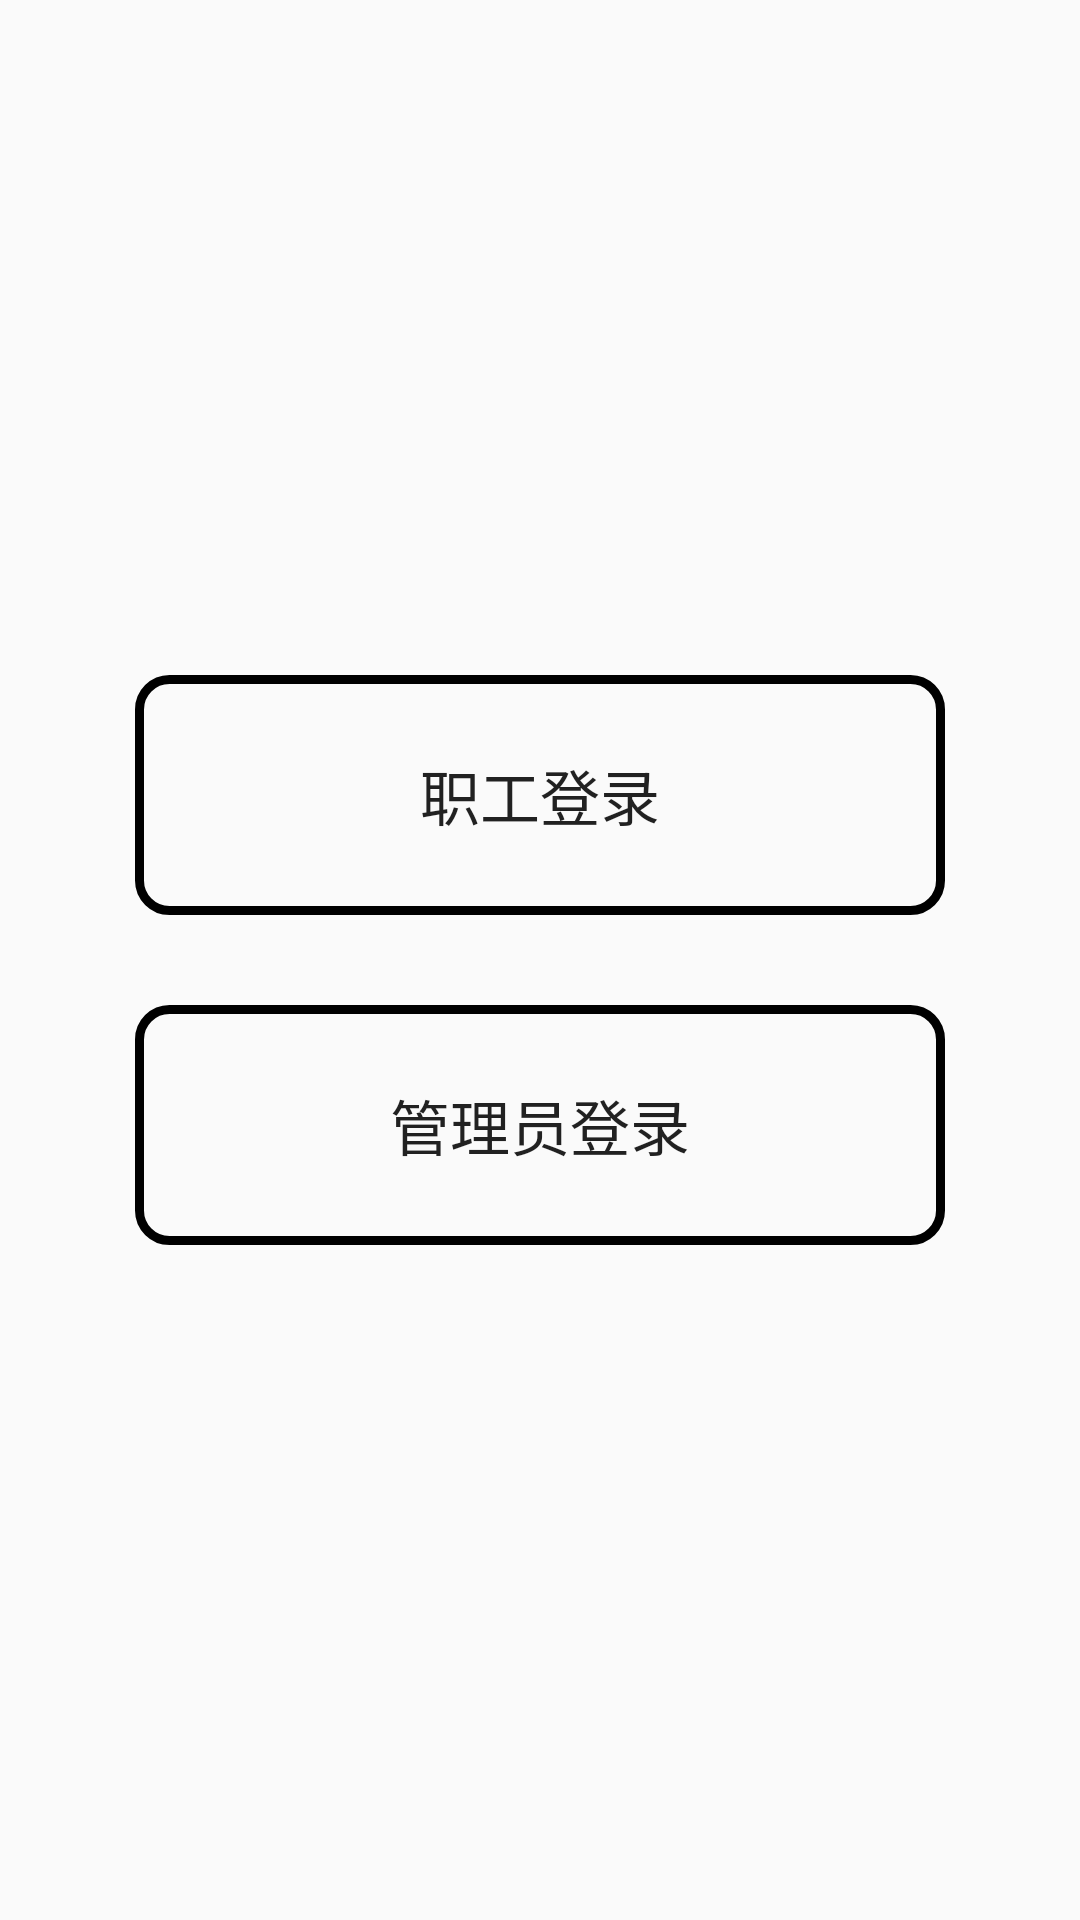

Write the Android layout XML for this screen, with the resource values it uses.
<!-- AndroidManifest.xml: application theme Theme.EmployeeAttendanceProject -->
<!-- res/layout/activity_main.xml -->
<?xml version="1.0" encoding="utf-8"?>
<LinearLayout xmlns:android="http://schemas.android.com/apk/res/android"
    xmlns:app="http://schemas.android.com/apk/res-auto"
    xmlns:tools="http://schemas.android.com/tools"
    android:layout_width="match_parent"
    android:layout_height="match_parent"
    android:layout_gravity="center_vertical"
    android:gravity="center"
    android:orientation="vertical"
    tools:context=".MainActivity">

    <Button
        android:id="@+id/btn_emp_login"
        android:layout_width="@dimen/button_width"
        android:layout_height="@dimen/button_height"
        android:background="@drawable/translucent_button"
        android:layout_marginBottom="30dp"
        android:text="@string/employee_login"
        android:textSize="@dimen/button_font_size" />

    <Button
        android:id="@+id/btn_admin_login"
        android:layout_width="@dimen/button_width"
        android:layout_height="@dimen/button_height"
        android:text="@string/administrator_login"
        android:background="@drawable/translucent_button"
        android:textSize="@dimen/button_font_size" />
</LinearLayout>
<!-- resources referenced by this layout -->
<resources>
  <dimen name="button_font_size">20sp</dimen>
  <dimen name="button_height">80dp</dimen>
  <dimen name="button_width">270dp</dimen>
  <!-- drawable translucent_button (drawable) -->
  <?xml version="1.0" encoding="utf-8"?>
  <shape xmlns:android="http://schemas.android.com/apk/res/android">
      <solid android:color="@color/transparent" />
      <stroke android:width="3dip" android:color="@color/black" />
      <corners android:radius="10dp"/>
      <padding android:bottom="10dp"
          android:left="10dp"
          android:right="10dp"
          android:top="10dp"/>
  </shape>
  <string name="administrator_login">管理员登录</string>
  <string name="employee_login">职工登录</string>
  <style name="Theme.EmployeeAttendanceProject" parent="Theme.MaterialComponents.DayNight.DarkActionBar.Bridge">
          
          <item name="colorPrimary">@color/purple_500</item>
          <item name="colorPrimaryVariant">@color/purple_700</item>
          <item name="colorOnPrimary">@color/white</item>
          
          <item name="colorSecondary">@color/teal_200</item>
          <item name="colorSecondaryVariant">@color/teal_700</item>
          <item name="colorOnSecondary">@color/black</item>
          
          <item name="android:statusBarColor">?attr/colorPrimaryVariant</item>
          
      </style>
  <color name="transparent">#00000000</color>
  <color name="black">#FF000000</color>
  <color name="purple_500">#FF6200EE</color>
  <color name="purple_700">#FF3700B3</color>
  <color name="white">#FFFFFFFF</color>
  <color name="teal_200">#FF03DAC5</color>
  <color name="teal_700">#FF018786</color>
</resources>
